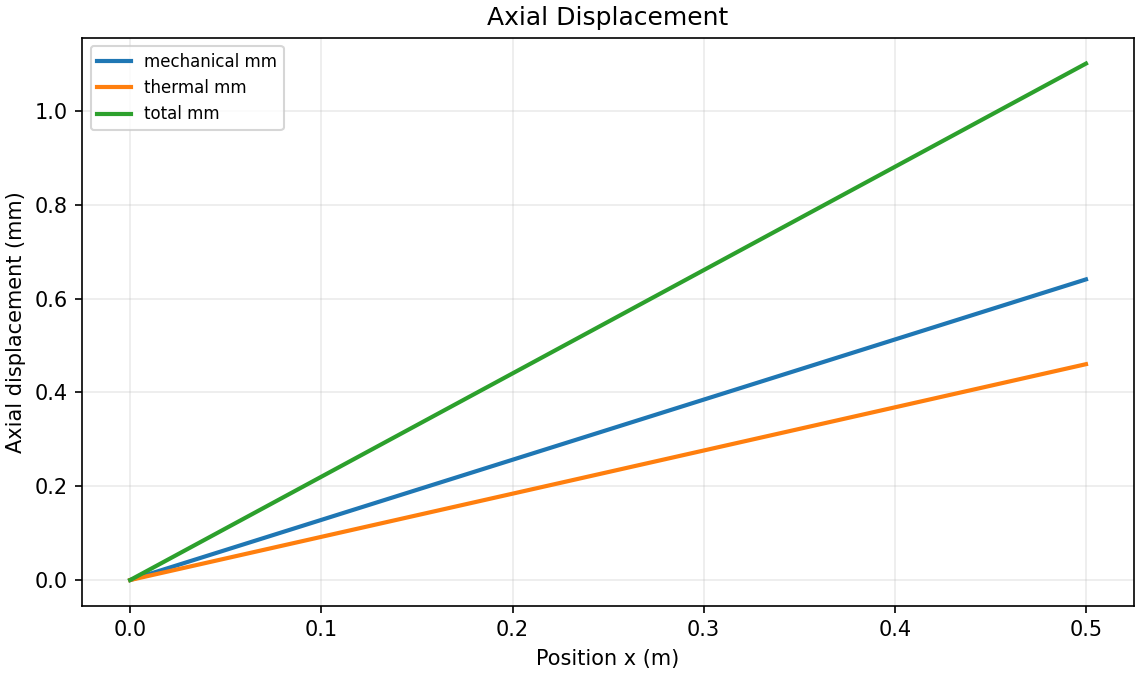

The table this chart was drawn from, first rows:
x_m, mechanical_mm, thermal_mm, total_mm
0.0, 0.0, 0.0, 0.0
0.01, 0.01281, 0.0092, 0.02201
0.02, 0.02563, 0.0184, 0.04403
0.03, 0.03844, 0.0276, 0.06604
0.04, 0.05126, 0.0368, 0.08806
0.05, 0.06407, 0.046, 0.1101
0.06, 0.07689, 0.0552, 0.1321
0.07, 0.0897, 0.0644, 0.1541
0.08, 0.1025, 0.0736, 0.1761
0.09, 0.1153, 0.0828, 0.1981
0.1, 0.1281, 0.092, 0.2201
0.11, 0.141, 0.1012, 0.2422
0.12, 0.1538, 0.1104, 0.2642
0.13, 0.1666, 0.1196, 0.2862
0.14, 0.1794, 0.1288, 0.3082
0.15, 0.1922, 0.138, 0.3302
0.16, 0.205, 0.1472, 0.3522
0.17, 0.2178, 0.1564, 0.3742
0.18, 0.2307, 0.1656, 0.3963
0.19, 0.2435, 0.1748, 0.4183
0.2, 0.2563, 0.184, 0.4403
0.21, 0.2691, 0.1932, 0.4623
0.22, 0.2819, 0.2024, 0.4843
0.23, 0.2947, 0.2116, 0.5063
0.24, 0.3075, 0.2208, 0.5283
0.25, 0.3204, 0.23, 0.5504
0.26, 0.3332, 0.2392, 0.5724
0.27, 0.346, 0.2484, 0.5944
0.28, 0.3588, 0.2576, 0.6164
0.29, 0.3716, 0.2668, 0.6384
0.3, 0.3844, 0.276, 0.6604
0.31, 0.3972, 0.2852, 0.6824
0.32, 0.4101, 0.2944, 0.7045
0.33, 0.4229, 0.3036, 0.7265
0.34, 0.4357, 0.3128, 0.7485
0.35, 0.4485, 0.322, 0.7705
0.36, 0.4613, 0.3312, 0.7925
0.37, 0.4741, 0.3404, 0.8145
0.38, 0.4869, 0.3496, 0.8365
0.39, 0.4998, 0.3588, 0.8586
0.4, 0.5126, 0.368, 0.8806
0.41, 0.5254, 0.3772, 0.9026
0.42, 0.5382, 0.3864, 0.9246
0.43, 0.551, 0.3956, 0.9466
0.44, 0.5638, 0.4048, 0.9686
0.45, 0.5766, 0.414, 0.9906
0.46, 0.5895, 0.4232, 1.013
0.47, 0.6023, 0.4324, 1.035
0.48, 0.6151, 0.4416, 1.057
0.49, 0.6279, 0.4508, 1.079
0.5, 0.6407, 0.46, 1.101
